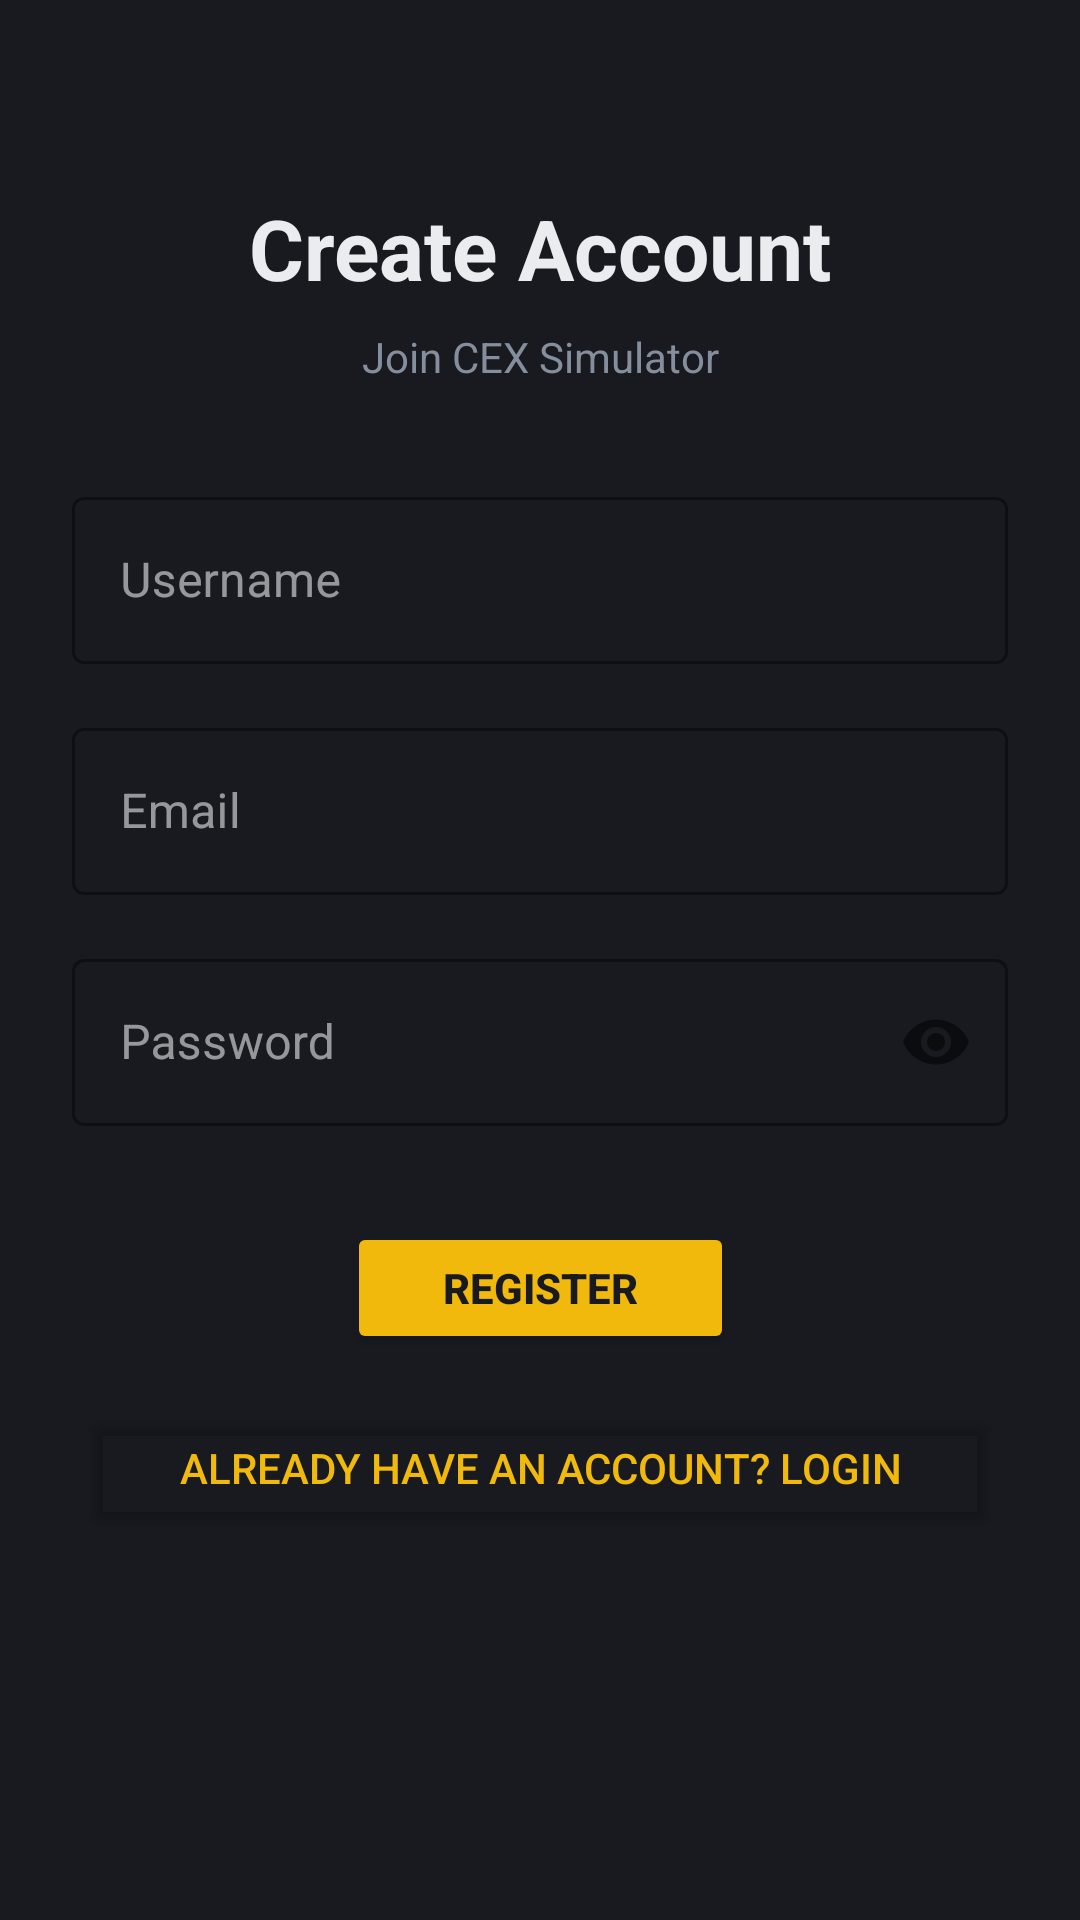

Android layout source for this screen:
<!-- AndroidManifest.xml: application theme Theme.CexSimulator -->
<!-- res/layout/activity_register.xml -->
<?xml version="1.0" encoding="utf-8"?>
<androidx.constraintlayout.widget.ConstraintLayout xmlns:android="http://schemas.android.com/apk/res/android"
    xmlns:app="http://schemas.android.com/apk/res-auto"
    xmlns:tools="http://schemas.android.com/tools"
    android:id="@+id/main"
    android:layout_width="match_parent"
    android:layout_height="match_parent"
    android:background="@color/binance_background"
    android:padding="24dp"
    tools:context=".RegisterActivity">

    <TextView
        android:id="@+id/tvTitle"
        android:layout_width="wrap_content"
        android:layout_height="wrap_content"
        android:layout_marginTop="40dp"
        android:text="Create Account"
        android:textColor="@color/binance_text_primary"
        android:textSize="28sp"
        android:textStyle="bold"
        app:layout_constraintEnd_toEndOf="parent"
        app:layout_constraintStart_toStartOf="parent"
        app:layout_constraintTop_toTopOf="parent" />

    <TextView
        android:id="@+id/tvSubtitle"
        android:layout_width="wrap_content"
        android:layout_height="wrap_content"
        android:layout_marginTop="8dp"
        android:text="Join CEX Simulator"
        android:textColor="@color/binance_text_secondary"
        android:textSize="14sp"
        app:layout_constraintEnd_toEndOf="parent"
        app:layout_constraintStart_toStartOf="parent"
        app:layout_constraintTop_toBottomOf="@+id/tvTitle" />

    <com.google.android.material.textfield.TextInputLayout
        android:id="@+id/tilUsername"
        android:layout_width="0dp"
        android:layout_height="wrap_content"
        android:layout_marginTop="32dp"
        android:hint="Username"
        app:hintTextColor="@color/binance_text_secondary"
        app:layout_constraintEnd_toEndOf="parent"
        app:layout_constraintStart_toStartOf="parent"
        app:layout_constraintTop_toBottomOf="@+id/tvSubtitle"
        app:boxStrokeColor="@color/binance_primary"
        app:boxBackgroundMode="outline"
        style="@style/Widget.MaterialComponents.TextInputLayout.OutlinedBox">

        <com.google.android.material.textfield.TextInputEditText
            android:id="@+id/etUsername"
            android:layout_width="match_parent"
            android:layout_height="wrap_content"
            android:inputType="text"
            android:textColor="@color/binance_text_primary"
            android:textColorHint="@color/binance_text_secondary" />
    </com.google.android.material.textfield.TextInputLayout>

    <com.google.android.material.textfield.TextInputLayout
        android:id="@+id/tilEmail"
        android:layout_width="0dp"
        android:layout_height="wrap_content"
        android:layout_marginTop="16dp"
        android:hint="Email"
        app:hintTextColor="@color/binance_text_secondary"
        app:layout_constraintEnd_toEndOf="parent"
        app:layout_constraintStart_toStartOf="parent"
        app:layout_constraintTop_toBottomOf="@+id/tilUsername"
        app:boxStrokeColor="@color/binance_primary"
        app:boxBackgroundMode="outline"
        style="@style/Widget.MaterialComponents.TextInputLayout.OutlinedBox">

        <com.google.android.material.textfield.TextInputEditText
            android:id="@+id/etEmail"
            android:layout_width="match_parent"
            android:layout_height="wrap_content"
            android:inputType="textEmailAddress"
            android:textColor="@color/binance_text_primary"
            android:textColorHint="@color/binance_text_secondary" />
    </com.google.android.material.textfield.TextInputLayout>

    <com.google.android.material.textfield.TextInputLayout
        android:id="@+id/tilPassword"
        android:layout_width="0dp"
        android:layout_height="wrap_content"
        android:layout_marginTop="16dp"
        android:hint="Password"
        app:hintTextColor="@color/binance_text_secondary"
        app:layout_constraintEnd_toEndOf="parent"
        app:layout_constraintStart_toStartOf="parent"
        app:layout_constraintTop_toBottomOf="@+id/tilEmail"
        app:boxStrokeColor="@color/binance_primary"
        app:boxBackgroundMode="outline"
        app:passwordToggleEnabled="true"
        style="@style/Widget.MaterialComponents.TextInputLayout.OutlinedBox">

        <com.google.android.material.textfield.TextInputEditText
            android:id="@+id/etPassword"
            android:layout_width="match_parent"
            android:layout_height="wrap_content"
            android:inputType="textPassword"
            android:textColor="@color/binance_text_primary"
            android:textColorHint="@color/binance_text_secondary" />
    </com.google.android.material.textfield.TextInputLayout>

    <Button
        android:id="@+id/btnRegister"
        android:layout_width="wrap_content"
        android:layout_height="wrap_content"
        android:layout_marginTop="32dp"
        android:backgroundTint="@color/binance_primary"
        android:text="REGISTER"
        android:textColor="@color/binance_background"
        android:textSize="14sp"
        android:textStyle="bold"
        android:paddingStart="32dp"
        android:paddingEnd="32dp"
        android:paddingTop="12dp"
        android:paddingBottom="12dp"
        android:minHeight="44dp"
        app:layout_constraintEnd_toEndOf="parent"
        app:layout_constraintStart_toStartOf="parent"
        app:layout_constraintTop_toBottomOf="@+id/tilPassword" />

    <Button
        android:id="@+id/btnLogin"
        android:layout_width="wrap_content"
        android:layout_height="wrap_content"
        android:layout_marginTop="16dp"
        android:backgroundTint="@android:color/transparent"
        android:text="Already have an account? Login"
        android:textColor="@color/binance_primary"
        android:textSize="14sp"
        android:paddingStart="32dp"
        android:paddingEnd="32dp"
        android:paddingTop="12dp"
        android:paddingBottom="12dp"
        android:minHeight="44dp"
        app:layout_constraintEnd_toEndOf="parent"
        app:layout_constraintStart_toStartOf="parent"
        app:layout_constraintTop_toBottomOf="@+id/btnRegister" />

    <ProgressBar
        android:id="@+id/progressBar"
        android:layout_width="wrap_content"
        android:layout_height="wrap_content"
        android:visibility="gone"
        app:layout_constraintBottom_toBottomOf="parent"
        app:layout_constraintEnd_toEndOf="parent"
        app:layout_constraintStart_toStartOf="parent"
        app:layout_constraintTop_toTopOf="parent" />

</androidx.constraintlayout.widget.ConstraintLayout>
<!-- resources referenced by this layout -->
<resources>
  <color name="binance_background">#181A20</color>
  <color name="binance_primary">#F0B90B</color>
  <color name="binance_text_primary">#EAECEF</color>
  <color name="binance_text_secondary">#848E9C</color>
  <style name="Theme.CexSimulator" parent="Theme.MaterialComponents.DayNight.NoActionBar">
          <item name="android:statusBarColor">@color/binance_background</item>
          <item name="android:navigationBarColor">@color/binance_background</item>
          <item name="android:windowBackground">@color/binance_background</item>
          <item name="colorPrimary">@color/binance_primary</item>
          <item name="android:textColorPrimary">@color/binance_text_primary</item>
          <item name="android:textColorSecondary">@color/binance_text_secondary</item>
          <item name="colorSurface">@color/binance_card_background</item>
          <item name="colorOnSurface">@color/binance_text_primary</item>
      </style>
  <color name="binance_card_background">#1E2026</color>
</resources>
